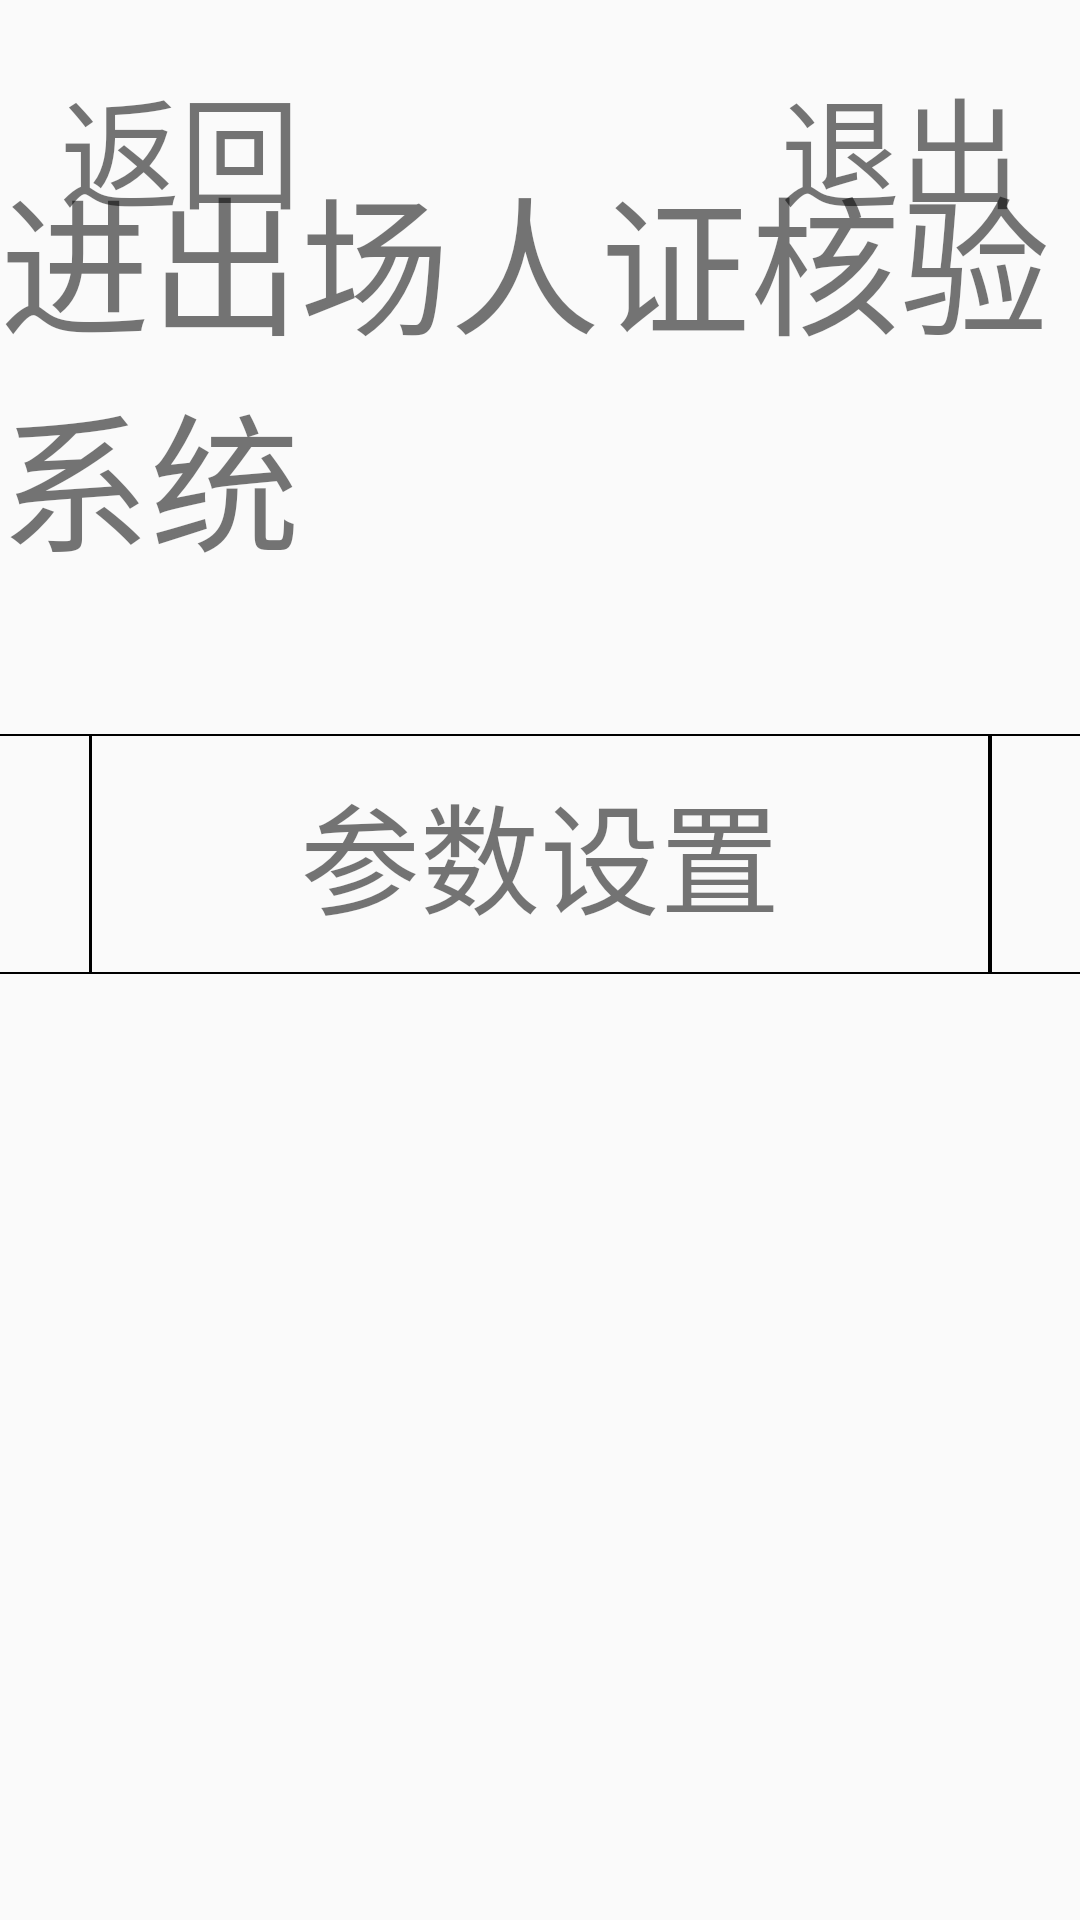

Here is an Android app screen rendered from its layout file. Give the layout XML and the strings, colors and styles it references.
<!-- AndroidManifest.xml: application theme AppTheme -->
<!-- res/layout/activity_setting2.xml -->
<?xml version="1.0" encoding="utf-8"?>
<android.support.constraint.ConstraintLayout xmlns:android="http://schemas.android.com/apk/res/android"
    xmlns:app="http://schemas.android.com/apk/res-auto"
    xmlns:tools="http://schemas.android.com/tools"
    android:layout_width="match_parent"
    android:layout_height="match_parent"
    tools:context=".view.activity.SettingActivity2">
    <TextView
        android:id="@+id/set_back"
        android:layout_width="wrap_content"
        android:layout_height="wrap_content"
        android:text="返回"
        android:layout_marginLeft="20dp"
        android:layout_marginTop="20dp"
        android:textSize="40sp"
        app:layout_constraintStart_toStartOf="parent"
        app:layout_constraintTop_toTopOf="parent"/>
    <TextView
        android:id="@+id/set_tittle"
        android:layout_width="wrap_content"
        android:layout_height="wrap_content"
        android:text="@string/app_name"
        android:textSize="50sp"
        android:layout_marginTop="50dp"
        app:layout_constraintStart_toStartOf="parent"
        app:layout_constraintEnd_toEndOf="parent"
        app:layout_constraintTop_toTopOf="parent"/>
    <TextView
        android:id="@+id/exit"
        android:text="退出"
        android:textSize="40sp"
        android:layout_marginRight="20dp"
        android:layout_width="wrap_content"
        android:layout_height="wrap_content"
        app:layout_constraintBottom_toBottomOf="@id/set_back"
        app:layout_constraintEnd_toEndOf="parent"/>
    <TextView
        android:id="@+id/log"
        android:layout_width="300dp"
        android:layout_height="80dp"
        android:background="@drawable/bg_settx"
        android:gravity="center"
        android:clickable="true"
        android:text="日志功能"
        android:textSize="40sp"
        app:layout_constraintTop_toTopOf="@id/parameter"
        app:layout_constraintRight_toLeftOf="@id/parameter"/>

    <TextView
        android:id="@+id/parameter"
        android:layout_width="300dp"
        android:layout_height="80dp"
        android:background="@drawable/bg_settx"
        android:gravity="center"
        android:layout_marginTop="50dp"
        android:clickable="true"
        android:text="参数设置"
        android:textSize="40sp"
        app:layout_constraintTop_toBottomOf="@id/set_tittle"
        app:layout_constraintStart_toStartOf="@id/set_tittle"
        app:layout_constraintEnd_toEndOf="@id/set_tittle"/>

    <TextView
        android:id="@+id/version"
        android:layout_width="300dp"
        android:layout_height="80dp"
        android:background="@drawable/bg_settx"
        android:gravity="center"
        android:text="版本"
        android:clickable="true"
        android:textSize="40sp"
        app:layout_constraintTop_toTopOf="@id/parameter"
        app:layout_constraintLeft_toRightOf="@id/parameter"/>

    <FrameLayout
        android:id="@+id/fg"
        android:layout_width="1000dp"
        android:layout_height="450dp"
        android:layout_marginTop="20dp"
        app:layout_constraintTop_toBottomOf="@id/parameter"
        app:layout_constraintStart_toStartOf="parent"
        app:layout_constraintEnd_toEndOf="parent"/>
</android.support.constraint.ConstraintLayout>
<!-- resources referenced by this layout -->
<resources>
  <!-- drawable bg_settx (drawable) -->
  <?xml version="1.0" encoding="utf-8"?>
  <shape xmlns:android="http://schemas.android.com/apk/res/android">
      <stroke android:width="0.5dp"
          android:color="@color/black"/>
      <solid android:color="@android:color/transparent"/>
  </shape>
  <string name="app_name">进出场人证核验系统</string>
  <style name="AppTheme" parent="Theme.AppCompat.Light.NoActionBar">
          
          <item name="colorPrimary">@color/colorPrimary</item>
          <item name="colorPrimaryDark">@color/colorPrimaryDark</item>
          <item name="colorAccent">@color/colorAccent</item>
      </style>
  <!-- not gathered from this repository: default colours our renderer supplied (Android Studio template values) -->
  <color name="black">#FF000000</color>
  <color name="colorPrimary">#FF6200EE</color>
  <color name="colorPrimaryDark">#FF3700B3</color>
  <color name="colorAccent">#FF03DAC5</color>
</resources>
